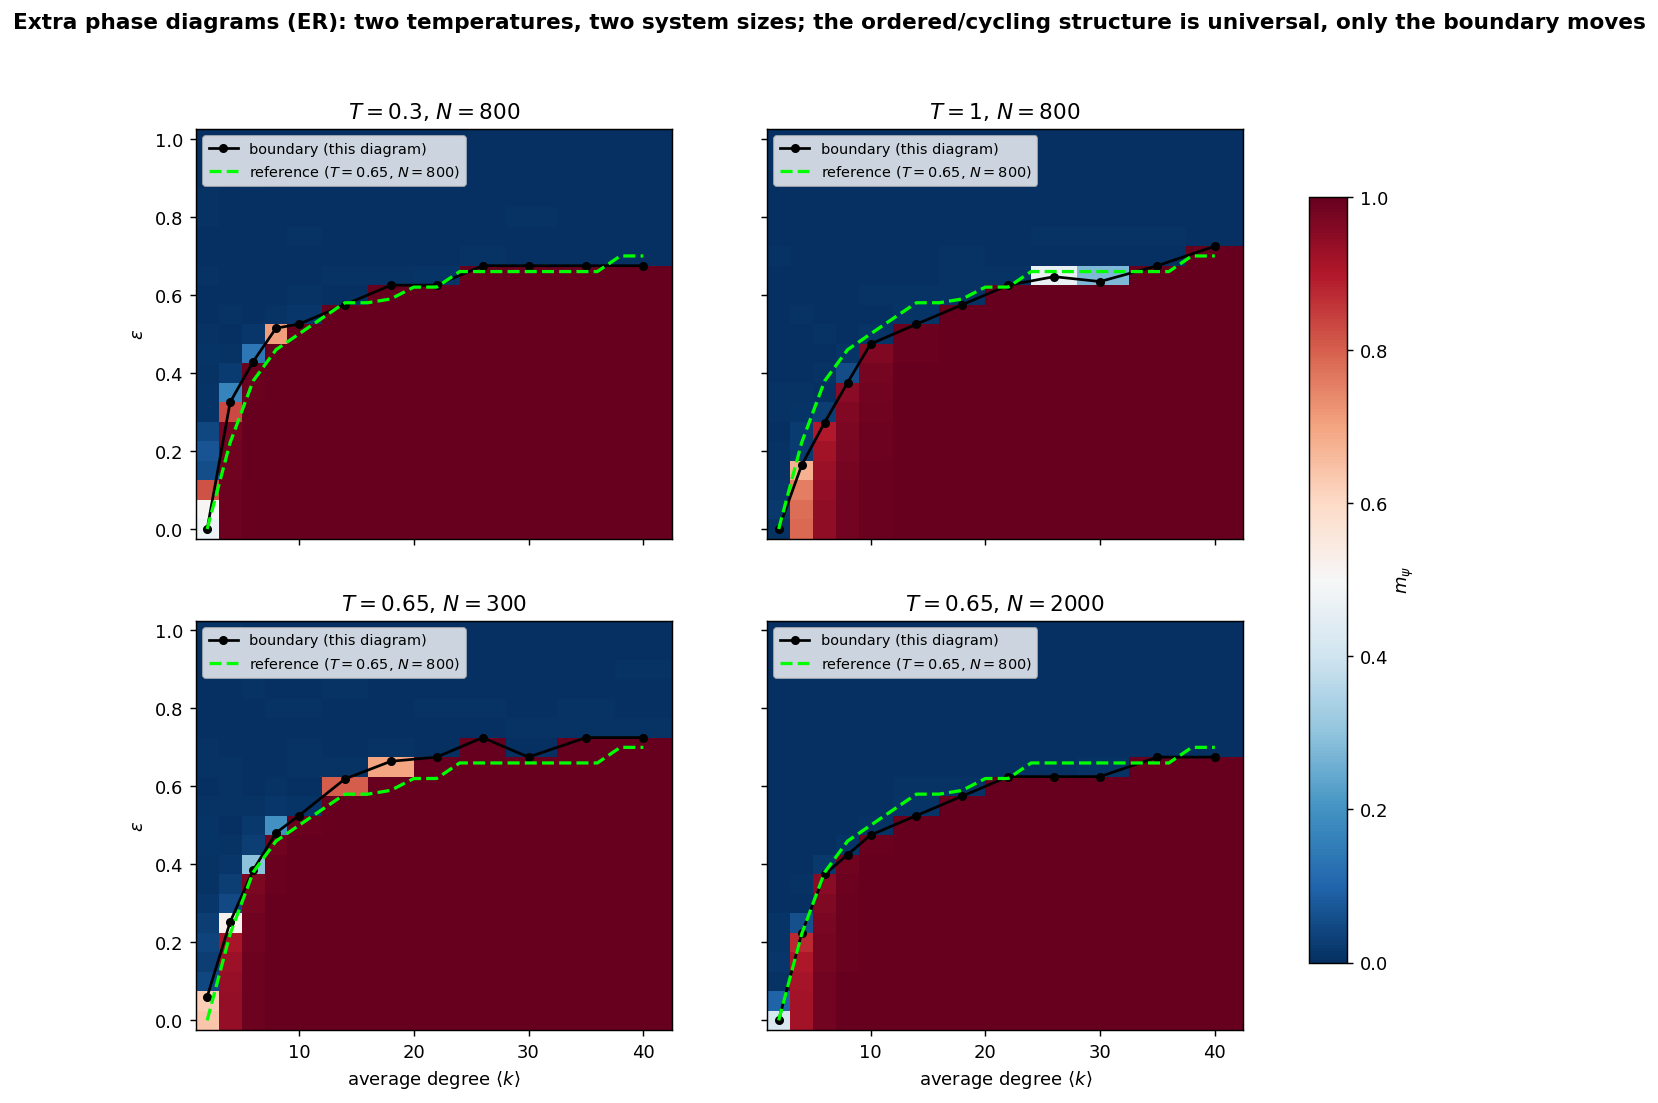

Data behind this chart, as committed beside it:
T, N, degree, epsilon, m_psi
2.999999999999999889e-01, 8.000000000000000000e+02, 2.000000000000000000e+00, 0.000000000000000000e+00, 4.706850000000000200e-01
2.999999999999999889e-01, 8.000000000000000000e+02, 2.000000000000000000e+00, 5.000000000000000278e-02, 5.074670000000000014e-01
2.999999999999999889e-01, 8.000000000000000000e+02, 2.000000000000000000e+00, 1.000000000000000056e-01, 8.171720000000000095e-01
2.999999999999999889e-01, 8.000000000000000000e+02, 2.000000000000000000e+00, 1.500000000000000222e-01, 5.522780000000000050e-02
2.999999999999999889e-01, 8.000000000000000000e+02, 2.000000000000000000e+00, 2.000000000000000111e-01, 6.745379999999999432e-02
2.999999999999999889e-01, 8.000000000000000000e+02, 2.000000000000000000e+00, 2.500000000000000000e-01, 4.356209999999999943e-02
2.999999999999999889e-01, 8.000000000000000000e+02, 2.000000000000000000e+00, 3.000000000000000444e-01, 1.155020000000000005e-02
2.999999999999999889e-01, 8.000000000000000000e+02, 2.000000000000000000e+00, 3.500000000000000333e-01, 1.053849999999999926e-02
2.999999999999999889e-01, 8.000000000000000000e+02, 2.000000000000000000e+00, 4.000000000000000222e-01, 5.275980000000000426e-03
2.999999999999999889e-01, 8.000000000000000000e+02, 2.000000000000000000e+00, 4.500000000000000111e-01, 7.916849999999999582e-03
2.999999999999999889e-01, 8.000000000000000000e+02, 2.000000000000000000e+00, 5.000000000000000000e-01, 4.814650000000000180e-03
2.999999999999999889e-01, 8.000000000000000000e+02, 2.000000000000000000e+00, 5.500000000000000444e-01, 3.232280000000000136e-03
2.999999999999999889e-01, 8.000000000000000000e+02, 2.000000000000000000e+00, 6.000000000000000888e-01, 2.218009999999999860e-03
2.999999999999999889e-01, 8.000000000000000000e+02, 2.000000000000000000e+00, 6.500000000000000222e-01, 7.399840000000000410e-03
2.999999999999999889e-01, 8.000000000000000000e+02, 2.000000000000000000e+00, 7.000000000000000666e-01, 3.863010000000000055e-03
2.999999999999999889e-01, 8.000000000000000000e+02, 2.000000000000000000e+00, 7.500000000000000000e-01, 4.607230000000000136e-04
2.999999999999999889e-01, 8.000000000000000000e+02, 2.000000000000000000e+00, 8.000000000000000444e-01, 4.938200000000000228e-03
2.999999999999999889e-01, 8.000000000000000000e+02, 2.000000000000000000e+00, 8.500000000000000888e-01, 4.649549999999999690e-03
2.999999999999999889e-01, 8.000000000000000000e+02, 2.000000000000000000e+00, 9.000000000000000222e-01, 3.719339999999999799e-03
2.999999999999999889e-01, 8.000000000000000000e+02, 2.000000000000000000e+00, 9.500000000000000666e-01, 1.163189999999999927e-03
2.999999999999999889e-01, 8.000000000000000000e+02, 2.000000000000000000e+00, 1.000000000000000000e+00, 1.415290000000000038e-03
2.999999999999999889e-01, 8.000000000000000000e+02, 4.000000000000000000e+00, 0.000000000000000000e+00, 9.910639999999999450e-01
2.999999999999999889e-01, 8.000000000000000000e+02, 4.000000000000000000e+00, 5.000000000000000278e-02, 9.905410000000000048e-01
2.999999999999999889e-01, 8.000000000000000000e+02, 4.000000000000000000e+00, 1.000000000000000056e-01, 9.897000000000000242e-01
2.999999999999999889e-01, 8.000000000000000000e+02, 4.000000000000000000e+00, 1.500000000000000222e-01, 9.879430000000000156e-01
2.999999999999999889e-01, 8.000000000000000000e+02, 4.000000000000000000e+00, 2.000000000000000111e-01, 9.851269999999999749e-01
2.999999999999999889e-01, 8.000000000000000000e+02, 4.000000000000000000e+00, 2.500000000000000000e-01, 9.768860000000000321e-01
2.999999999999999889e-01, 8.000000000000000000e+02, 4.000000000000000000e+00, 3.000000000000000444e-01, 8.305390000000000272e-01
2.999999999999999889e-01, 8.000000000000000000e+02, 4.000000000000000000e+00, 3.500000000000000333e-01, 1.662319999999999909e-01
2.999999999999999889e-01, 8.000000000000000000e+02, 4.000000000000000000e+00, 4.000000000000000222e-01, 1.978020000000000125e-02
2.999999999999999889e-01, 8.000000000000000000e+02, 4.000000000000000000e+00, 4.500000000000000111e-01, 4.809339999999999622e-03
2.999999999999999889e-01, 8.000000000000000000e+02, 4.000000000000000000e+00, 5.000000000000000000e-01, 3.626980000000000134e-03
2.999999999999999889e-01, 8.000000000000000000e+02, 4.000000000000000000e+00, 5.500000000000000444e-01, 4.521439999999999834e-03
2.999999999999999889e-01, 8.000000000000000000e+02, 4.000000000000000000e+00, 6.000000000000000888e-01, 9.619890000000000082e-04
2.999999999999999889e-01, 8.000000000000000000e+02, 4.000000000000000000e+00, 6.500000000000000222e-01, 9.576050000000000447e-04
2.999999999999999889e-01, 8.000000000000000000e+02, 4.000000000000000000e+00, 7.000000000000000666e-01, 2.036459999999999920e-03
2.999999999999999889e-01, 8.000000000000000000e+02, 4.000000000000000000e+00, 7.500000000000000000e-01, 2.516480000000000192e-03
2.999999999999999889e-01, 8.000000000000000000e+02, 4.000000000000000000e+00, 8.000000000000000444e-01, 3.332809999999999852e-03
2.999999999999999889e-01, 8.000000000000000000e+02, 4.000000000000000000e+00, 8.500000000000000888e-01, 1.492939999999999892e-03
2.999999999999999889e-01, 8.000000000000000000e+02, 4.000000000000000000e+00, 9.000000000000000222e-01, 1.330519999999999967e-03
2.999999999999999889e-01, 8.000000000000000000e+02, 4.000000000000000000e+00, 9.500000000000000666e-01, 3.512370000000000119e-04
2.999999999999999889e-01, 8.000000000000000000e+02, 4.000000000000000000e+00, 1.000000000000000000e+00, 1.311770000000000080e-03
2.999999999999999889e-01, 8.000000000000000000e+02, 6.000000000000000000e+00, 0.000000000000000000e+00, 9.978240000000000443e-01
2.999999999999999889e-01, 8.000000000000000000e+02, 6.000000000000000000e+00, 5.000000000000000278e-02, 9.977920000000000122e-01
2.999999999999999889e-01, 8.000000000000000000e+02, 6.000000000000000000e+00, 1.000000000000000056e-01, 9.978120000000000323e-01
2.999999999999999889e-01, 8.000000000000000000e+02, 6.000000000000000000e+00, 1.500000000000000222e-01, 9.976500000000000368e-01
2.999999999999999889e-01, 8.000000000000000000e+02, 6.000000000000000000e+00, 2.000000000000000111e-01, 9.974619999999999598e-01
2.999999999999999889e-01, 8.000000000000000000e+02, 6.000000000000000000e+00, 2.500000000000000000e-01, 9.970310000000000006e-01
2.999999999999999889e-01, 8.000000000000000000e+02, 6.000000000000000000e+00, 3.000000000000000444e-01, 9.964579999999999549e-01
2.999999999999999889e-01, 8.000000000000000000e+02, 6.000000000000000000e+00, 3.500000000000000333e-01, 9.952800000000000535e-01
2.999999999999999889e-01, 8.000000000000000000e+02, 6.000000000000000000e+00, 4.000000000000000222e-01, 9.940579999999999972e-01
2.999999999999999889e-01, 8.000000000000000000e+02, 6.000000000000000000e+00, 4.500000000000000111e-01, 1.405150000000000010e-01
2.999999999999999889e-01, 8.000000000000000000e+02, 6.000000000000000000e+00, 5.000000000000000000e-01, 1.285990000000000050e-02
2.999999999999999889e-01, 8.000000000000000000e+02, 6.000000000000000000e+00, 5.500000000000000444e-01, 3.896020000000000039e-03
2.999999999999999889e-01, 8.000000000000000000e+02, 6.000000000000000000e+00, 6.000000000000000888e-01, 2.199770000000000197e-03
2.999999999999999889e-01, 8.000000000000000000e+02, 6.000000000000000000e+00, 6.500000000000000222e-01, 4.936889999999999551e-04
2.999999999999999889e-01, 8.000000000000000000e+02, 6.000000000000000000e+00, 7.000000000000000666e-01, 3.890259999999999985e-04
2.999999999999999889e-01, 8.000000000000000000e+02, 6.000000000000000000e+00, 7.500000000000000000e-01, 1.177370000000000066e-03
2.999999999999999889e-01, 8.000000000000000000e+02, 6.000000000000000000e+00, 8.000000000000000444e-01, 2.235220000000000002e-03
2.999999999999999889e-01, 8.000000000000000000e+02, 6.000000000000000000e+00, 8.500000000000000888e-01, 3.917910000000000034e-04
... 948 more rows
